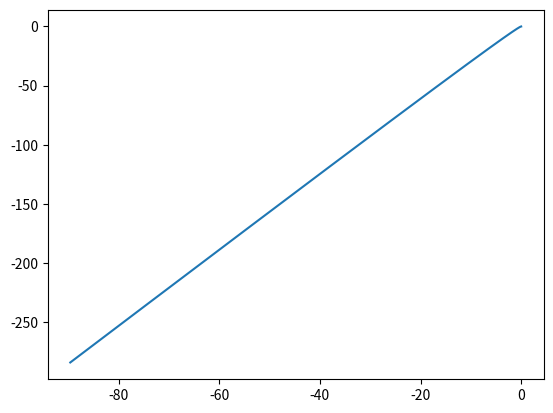

The matplotlib source for this figure:
import numpy as np
import matplotlib.pyplot as plt

t0, t1 = 0, 1
dt = 0.001  #tidssteg
m = 1       #masse, 1kg
g = 9.82    #tyngdekraft
f = 0.3     #friksjons koeffisient 
h = 1       #høyde, 1 meter
K = 10000   #flærkonstant
v0x = 3     #start hastighet m/s
R = 0.15    #radius i meter
n = int(t1/dt)


x = np.zeros(n)
y = np.zeros(n)
t = np.linspace(t0, t1, n)
y[0] = h

vx = np.zeros(n+1)
vx[0] = v0x   
vy = np.zeros(n+1)

ax = np.zeros(n)
ay = np.zeros(n)

for i in range(n):
    if y[i] < R:
        ax[i] = f*K*((R-y[i])**(3/2))/m
        ay[i] = (K*(R-y[i])**(3/2))/m - g

    else:
        ax[i], ay[i] = 0, g

    vx[i+1] = vx[i] + ax[i]*dt
    vy[i+1] = vy[i] + ay[i]*dt

    x[i] = x[i-1] - vx[i-1]*dt + 0.5*ax[i]*dt**2 
    y[i] = y[i-1] - vy[i-1]*dt + 0.5*ay[i]*dt**2

plt.plot(x,y)
#plt.plot(t,x, label='x')
plt.show()
    








